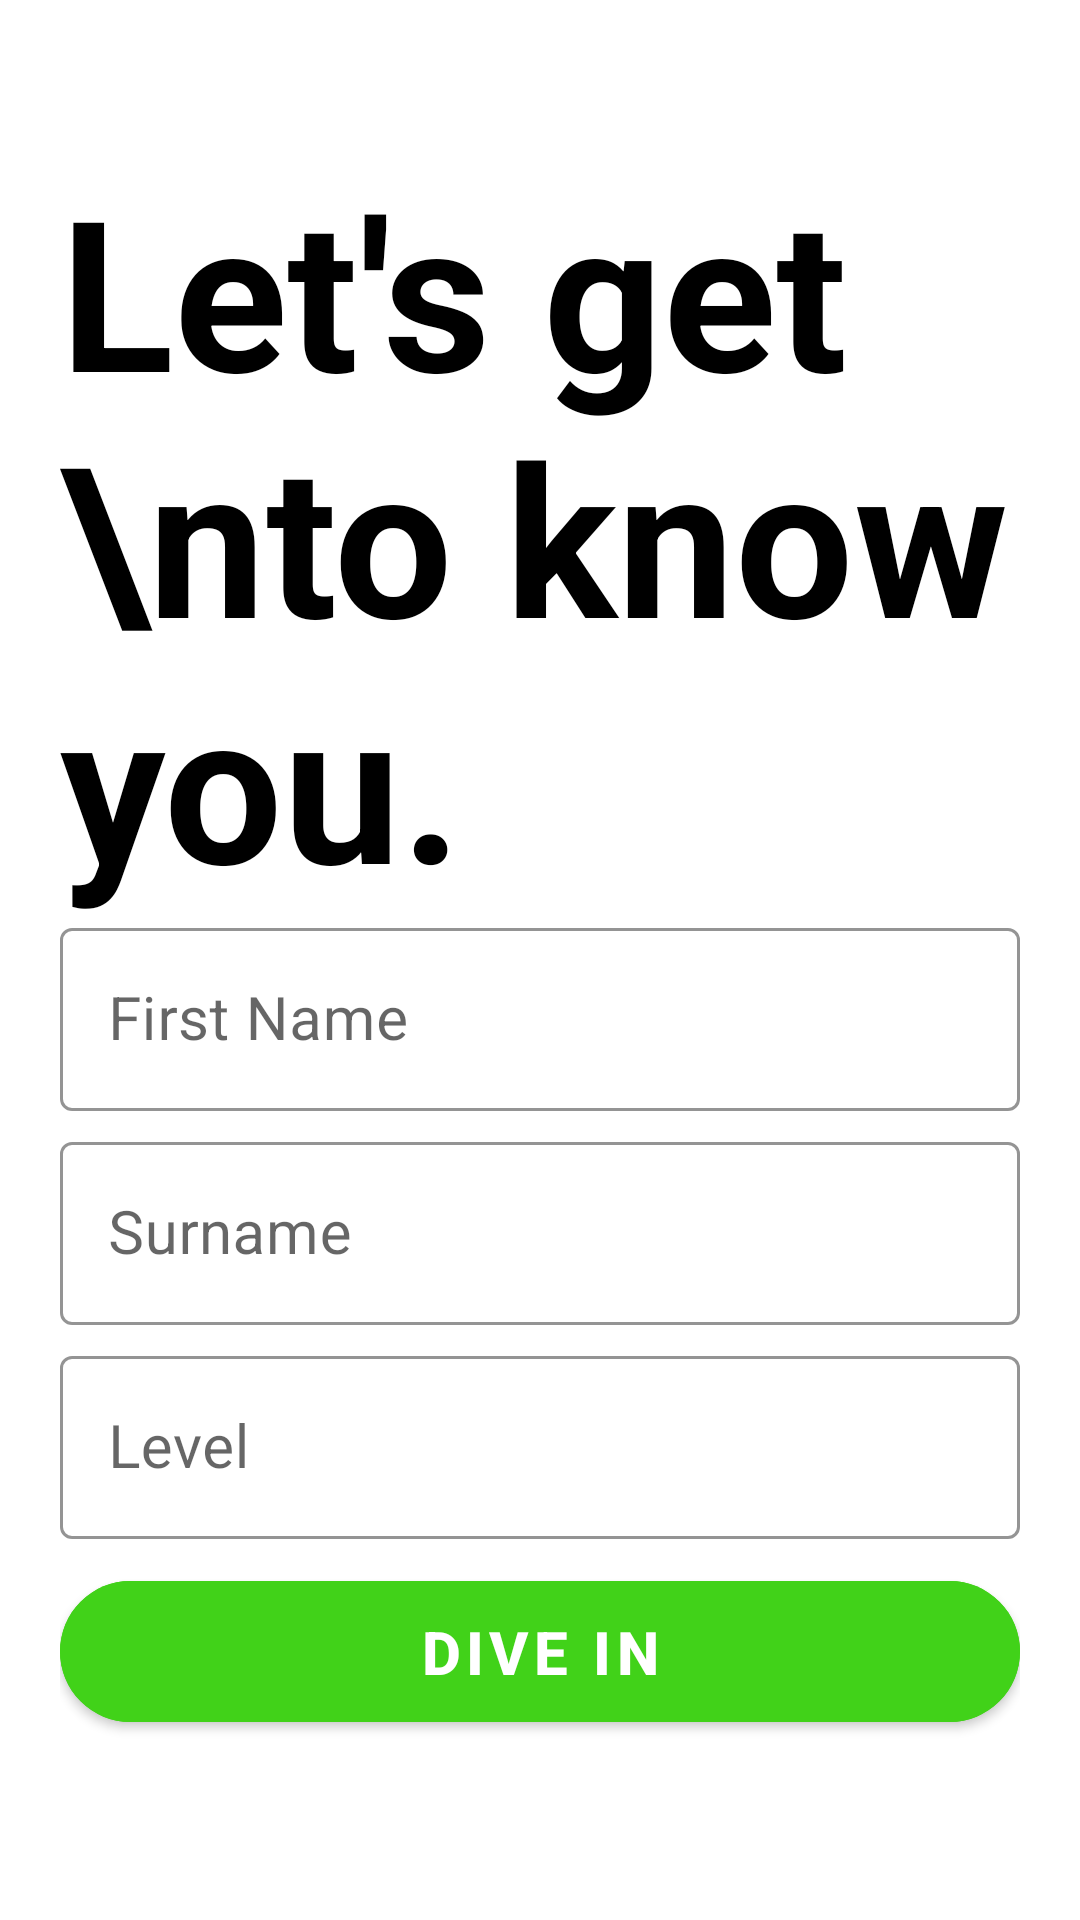

Write the Android layout XML for this screen, with the resource values it uses.
<!-- AndroidManifest.xml: application theme AppTheme -->
<!-- res/layout/activity_user_details.xml -->
<?xml version="1.0" encoding="utf-8"?>

<LinearLayout xmlns:android="http://schemas.android.com/apk/res/android"
    xmlns:app="http://schemas.android.com/apk/res-auto"
    xmlns:tools="http://schemas.android.com/tools"
    android:layout_width="match_parent"
    android:layout_height="match_parent"
    tools:context=".UserDetailsActivity"
    android:paddingStart="20dp"
    android:paddingEnd="20dp"
    android:paddingBottom="30dp"
    android:paddingTop="50dp"
    android:orientation="vertical">

    <TextView
        android:layout_width="wrap_content"
        android:layout_height="wrap_content"
        android:text="Let's get \nto know you."
        android:textSize="70sp"
        android:textStyle="bold"
        android:textColor="@color/black"
        android:gravity="start|center"
        android:layout_weight="1"
        android:id="@+id/knowYouId"
        />

    <com.google.android.material.textfield.TextInputLayout
        android:layout_width="match_parent"
        android:layout_height="wrap_content"
        android:hint="First Name"
        app:hintEnabled="true"
        app:boxStrokeColor="@color/homeColor"
        style="@style/Widget.MaterialComponents.TextInputLayout.OutlinedBox"
        android:layout_marginBottom="5dp">

        <com.google.android.material.textfield.TextInputEditText
            android:layout_width="match_parent"
            android:layout_height="wrap_content"
            android:id="@+id/firstNameEditText"
            android:textSize="20sp"/>
    </com.google.android.material.textfield.TextInputLayout>

    <com.google.android.material.textfield.TextInputLayout
        android:layout_width="match_parent"
        android:layout_height="wrap_content"
        android:hint="Surname"
        app:hintEnabled="true"
        app:boxStrokeColor="@color/homeColor"
        style="@style/Widget.MaterialComponents.TextInputLayout.OutlinedBox"
        android:layout_marginBottom="5dp">

        <com.google.android.material.textfield.TextInputEditText
            android:layout_width="match_parent"
            android:layout_height="wrap_content"
            android:id="@+id/lastNameEditText"
            android:textSize="20sp"/>
    </com.google.android.material.textfield.TextInputLayout>

    <com.google.android.material.textfield.TextInputLayout
        android:layout_width="match_parent"
        android:layout_height="wrap_content"
        android:hint="Level"
        app:hintEnabled="true"
        app:boxStrokeColor="@color/homeColor"
        style="@style/Widget.MaterialComponents.TextInputLayout.OutlinedBox"
        android:layout_marginBottom="5dp">

        <com.google.android.material.textfield.TextInputEditText
            android:layout_width="match_parent"
            android:layout_height="wrap_content"
            android:inputType="number"
            android:id="@+id/levelEditText"
            android:textSize="20sp"/>
    </com.google.android.material.textfield.TextInputLayout>

    <com.google.android.material.button.MaterialButton
        android:layout_marginTop="3dp"
        android:layout_width="match_parent"
        android:layout_height="wrap_content"
        style="@style/Widget.MaterialComponents.Button"
        android:text="Dive In"
        android:backgroundTint="@color/homeColor"
        app:cornerRadius="60dp"
        android:textSize="20sp"
        android:textStyle="bold"
        android:layout_marginBottom="30dp"
        android:padding="10dp"
        android:id="@+id/takeMeHomeButton"/>

</LinearLayout>
<!-- resources referenced by this layout -->
<resources>
  <color name="black">#000</color>
  <color name="homeColor">@color/green</color>
  <style name="AppTheme" parent="Theme.MaterialComponents.Light.NoActionBar">
          
          <item name="colorPrimary">@color/colorPrimary</item>
          <item name="colorPrimaryDark">@color/colorPrimaryDark</item>
          <item name="colorAccent">@color/colorAccent</item>
          <item name="colorOnSecondary">@color/homeColor</item>
  
  
      </style>
  <color name="green">#41D219</color>
  <color name="colorPrimary">@color/homeColor</color>
  <color name="colorPrimaryDark">@color/homeColor</color>
  <color name="colorAccent">#D81B60</color>
</resources>
